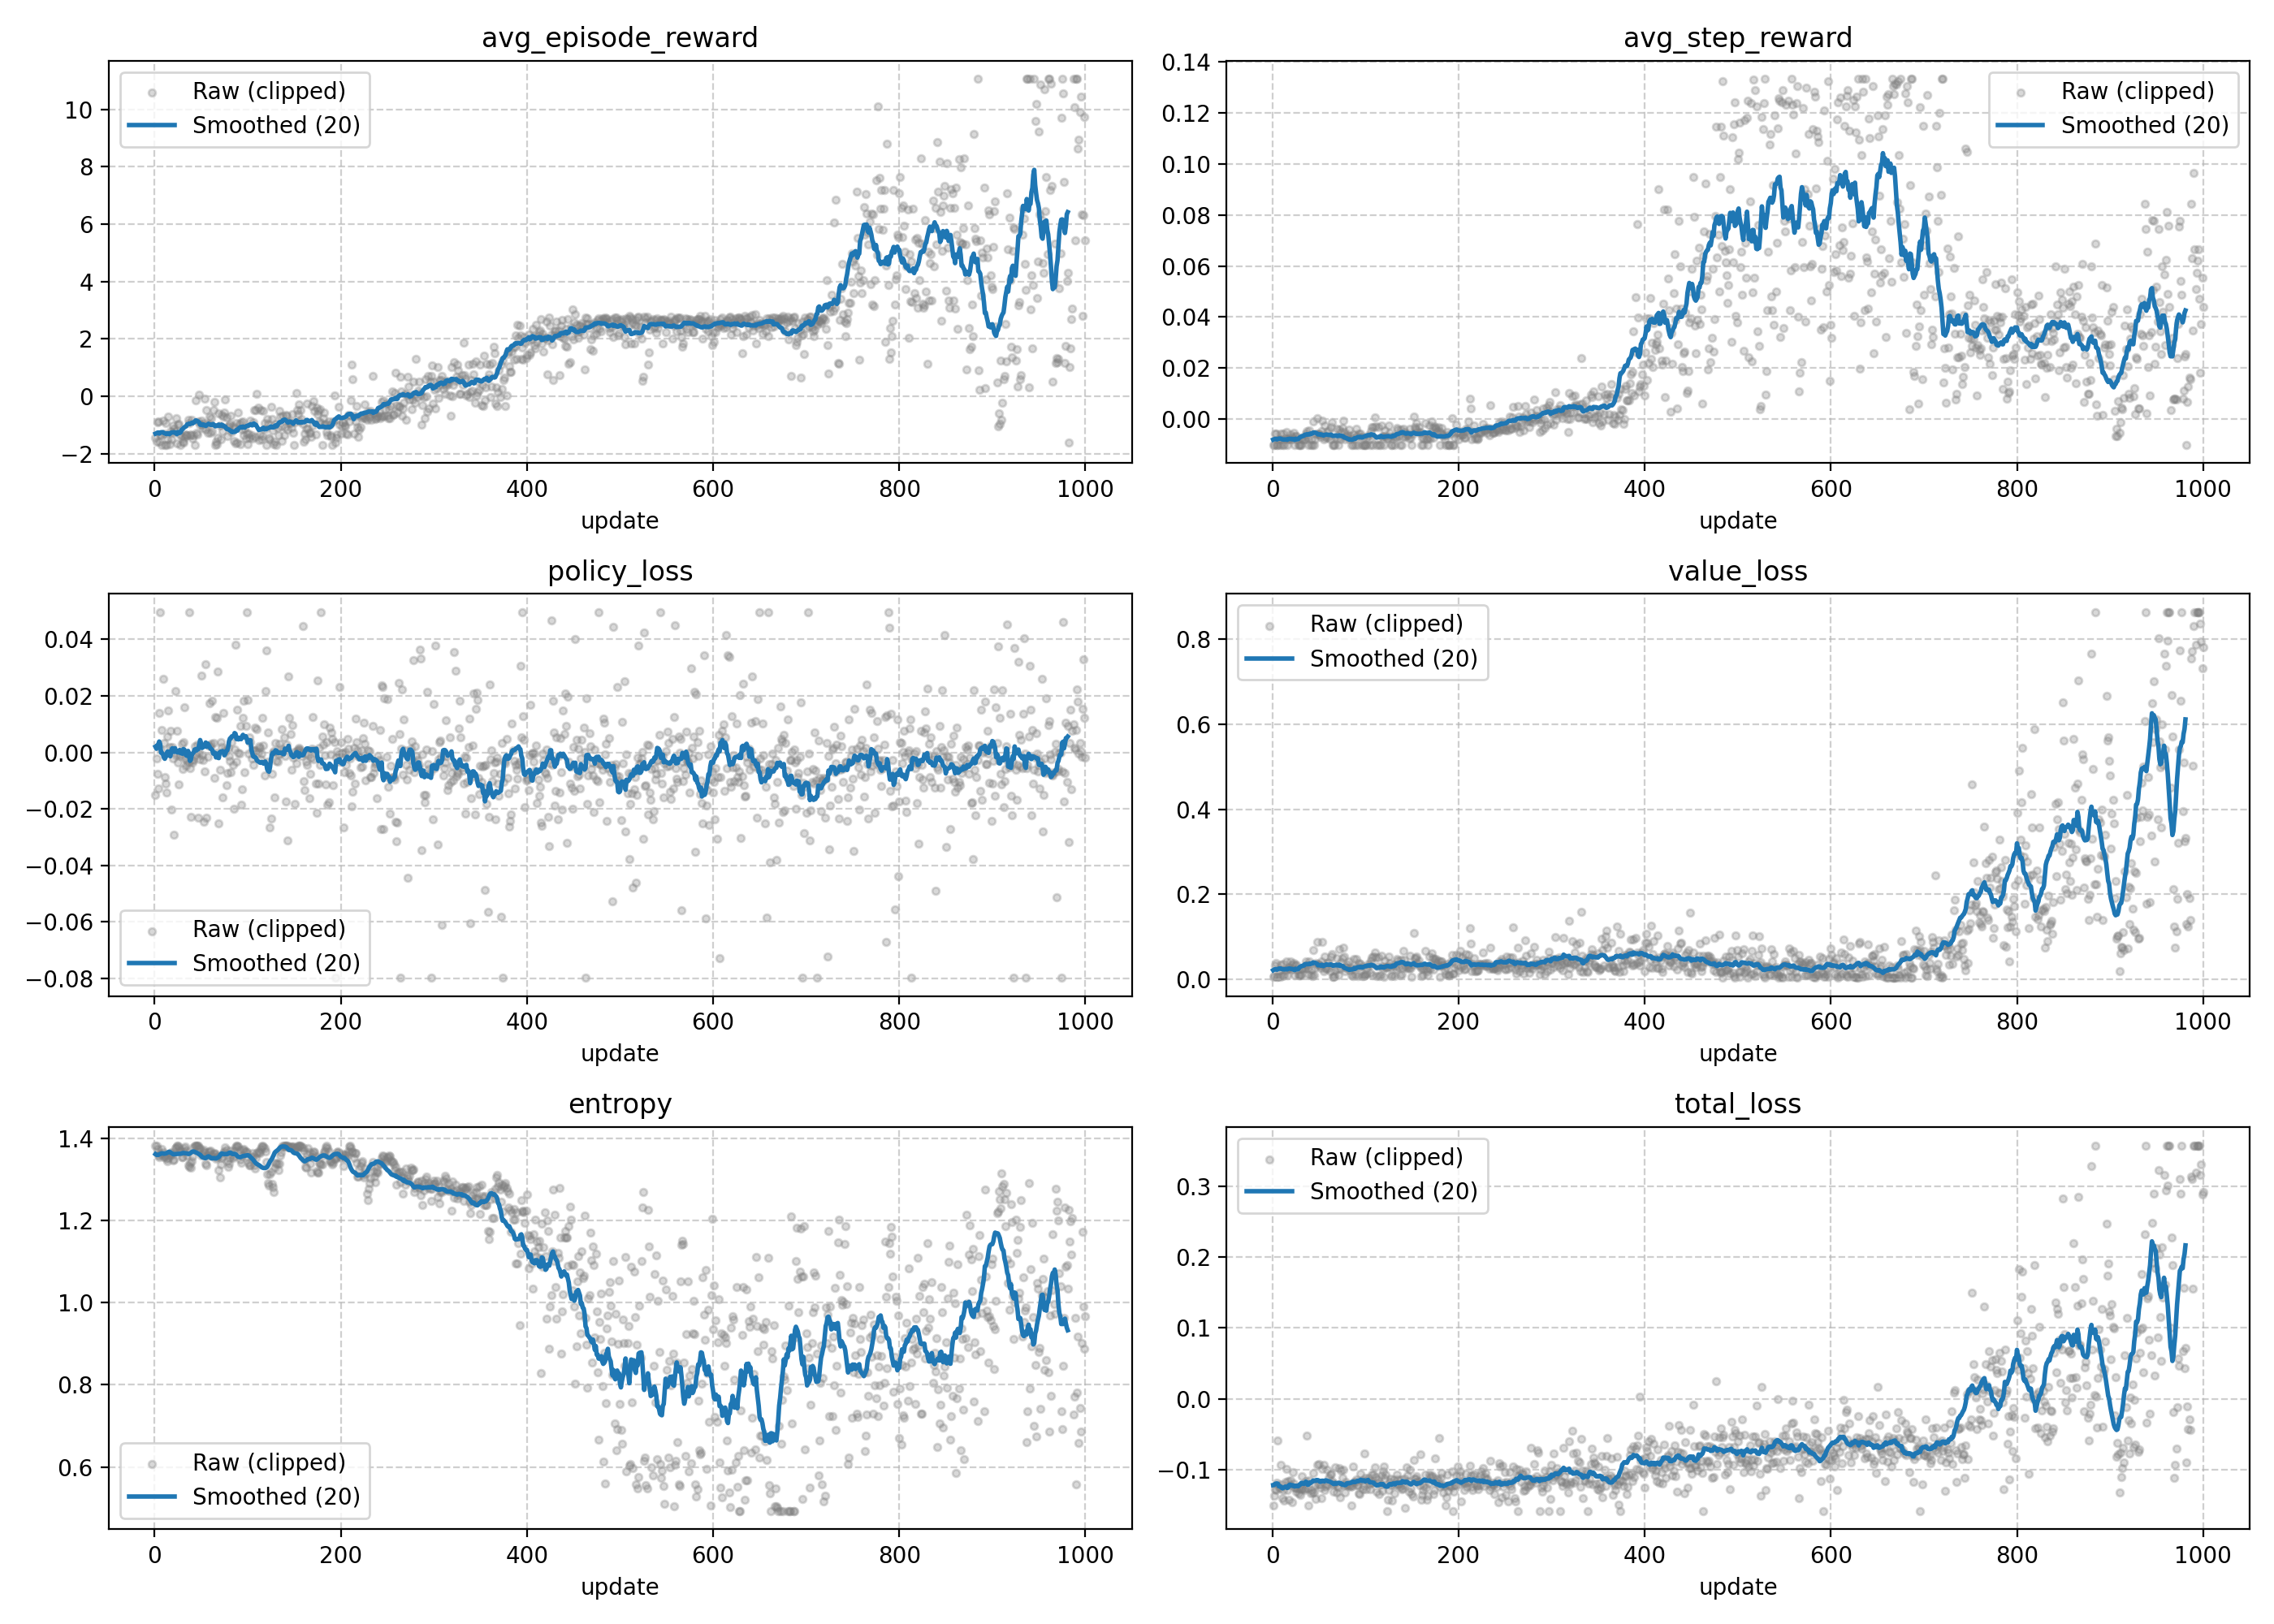

Source data for this figure (header and first rows):
update, num_transitions, avg_episode_reward, avg_step_reward, policy_loss, value_loss, entropy, total_loss
1, 286, -1.43, -0.01, -0.01508, 0.005492, 1.385, -0.1508
2, 317, -1.585, -0.01, -0.002008, 0.00785, 1.385, -0.1366
3, 474, -0.9133, -0.005781, -0.007718, 0.03361, 1.374, -0.1283
4, 460, -0.8667, -0.005652, -0.01288, 0.03857, 1.358, -0.1294
5, 472, -1.573, -0.01, 0.01399, 0.005716, 1.355, -0.1186
6, 262, -1.31, -0.01, 0.07446, 0.006249, 1.363, -0.05876
7, 503, -1.343, -0.008012, 0.001145, 0.02116, 1.359, -0.1241
8, 397, -1.985, -0.01, 0.007909, 0.006174, 1.373, -0.1263
9, 455, -0.85, -0.005604, 0.02592, 0.03521, 1.365, -0.09295
10, 488, -1.293, -0.007951, 0.003398, 0.02262, 1.353, -0.1206
11, 357, -1.785, -0.01, -0.008865, 0.008096, 1.355, -0.1404
12, 478, -0.9267, -0.005816, -0.01104, 0.03747, 1.361, -0.1284
13, 508, -1.693, -0.01, -0.01432, 0.01038, 1.349, -0.1441
14, 399, -1.495, -0.007494, 0.00556, 0.02218, 1.343, -0.1177
15, 410, -0.7, -0.005122, 0.01472, 0.04251, 1.352, -0.0992
16, 331, -1.655, -0.01, 0.001985, 0.009661, 1.357, -0.1289
17, 460, -1.2, -0.007826, 0.007636, 0.02567, 1.365, -0.116
18, 397, -1.485, -0.007481, -0.0203, 0.02843, 1.366, -0.1427
19, 482, -1.273, -0.007925, 0.00198, 0.02442, 1.36, -0.1218
20, 505, -1.017, -0.006040, -0.002128, 0.04275, 1.346, -0.1154
21, 326, -1.13, -0.006933, -0.02909, 0.03462, 1.348, -0.1466
22, 464, -1.213, -0.007845, 0.02173, 0.02373, 1.375, -0.1039
23, 430, -0.7667, -0.005349, -0.0011, 0.03804, 1.378, -0.1199
24, 490, -1.633, -0.01, 0.007743, 0.01007, 1.38, -0.1253
25, 298, -0.99, -0.006644, -0.003546, 0.03198, 1.381, -0.1257
26, 291, -0.955, -0.006564, -0.01147, 0.03495, 1.377, -0.1317
27, 501, -1.337, -0.008004, -0.0007066, 0.02257, 1.371, -0.1265
28, 504, -1.68, -0.01, -0.001396, 0.01017, 1.368, -0.1331
29, 276, -1.38, -0.01, 0.002977, 0.01059, 1.354, -0.1271
30, 315, -1.575, -0.01, -0.006007, 0.01059, 1.354, -0.1361
31, 322, -1.61, -0.01, 0.00371, 0.009711, 1.367, -0.1281
32, 387, -1.435, -0.007416, 0.01602, 0.02508, 1.376, -0.109
33, 493, -1.31, -0.007972, -0.00224, 0.02654, 1.378, -0.1268
34, 508, -1.36, -0.008031, -0.004782, 0.02663, 1.369, -0.1284
35, 502, -1.34, -0.008008, -0.003119, 0.02508, 1.358, -0.1264
36, 447, -0.8233, -0.005526, -0.003699, 0.0418, 1.335, -0.1163
37, 385, -0.925, -0.004805, 0.06342, 0.03558, 1.329, -0.05172
38, 371, -1.355, -0.007305, -0.005678, 0.02517, 1.339, -0.127
39, 262, -1.31, -0.01, -0.02277, 0.01091, 1.329, -0.1502
40, 362, -0.81, -0.004475, -0.002575, 0.04326, 1.344, -0.1154
41, 440, -1.467, -0.01, -0.003608, 0.01068, 1.356, -0.1339
42, 506, -1.353, -0.008024, -0.002748, 0.02347, 1.378, -0.1288
43, 399, -1.995, -0.01, 0.002253, 0.007614, 1.385, -0.1324
44, 440, -0.1333, -0.000909, -0.001041, 0.06988, 1.384, -0.1045
45, 256, -1.28, -0.01, -0.00007130, 0.01075, 1.381, -0.1328
46, 494, -1.313, -0.007976, 0.00278, 0.02653, 1.381, -0.122
47, 459, -0.8633, -0.005643, -0.02315, 0.03847, 1.38, -0.142
48, 390, 0.05, 0.000256, -0.000198, 0.08767, 1.375, -0.09383
49, 494, -0.98, -0.005951, -0.002526, 0.03747, 1.376, -0.1213
50, 451, -0.8367, -0.005565, 0.02714, 0.03397, 1.358, -0.0917
51, 493, -0.9767, -0.005943, -0.0008794, 0.03252, 1.361, -0.1208
52, 320, -1.1, -0.006875, -0.002643, 0.02692, 1.368, -0.126
53, 387, -0.935, -0.004832, -0.02466, 0.04163, 1.371, -0.1409
54, 314, -0.07, -0.000446, -0.006607, 0.08834, 1.365, -0.09892
55, 450, -1.167, -0.007778, 0.03107, 0.01918, 1.338, -0.09315
56, 395, -0.475, -0.002405, -0.02315, 0.05466, 1.334, -0.1292
57, 356, -1.28, -0.007191, -0.001427, 0.02503, 1.358, -0.1247
58, 293, -0.965, -0.006587, 0.002435, 0.02733, 1.365, -0.1204
59, 407, -0.69, -0.005086, 0.01726, 0.03802, 1.368, -0.1006
60, 356, -1.28, -0.007191, 0.002132, 0.02476, 1.369, -0.1224
... 940 more rows
